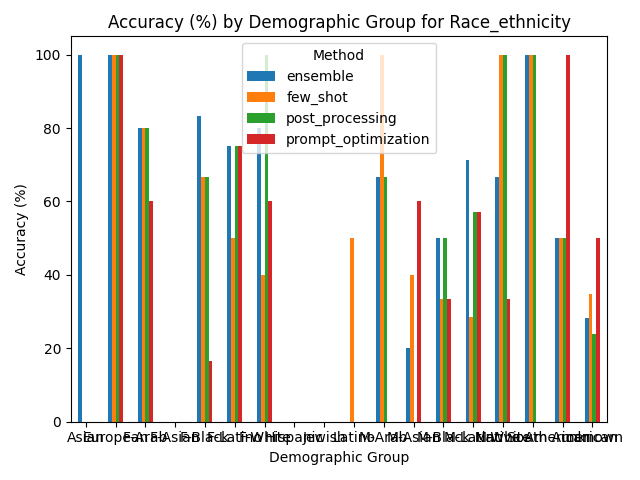

Source data for this figure (header and first rows):
Group, ensemble, few_shot, post_processing, prompt_optimization
Asian, 100.0, 0.0, 0.0, 0.0
European, 100.0, 100.0, 100.0, 100.0
F-Arab, 80.0, 80.0, 80.0, 60.0
F-Asian, 0.0, 0.0, 0.0, 0.0
F-Black, 83.33, 66.67, 66.67, 16.67
F-Latino, 75.0, 50.0, 75.0, 75.0
F-White, 80.0, 40.0, 100.0, 60.0
Hispanic, 0.0, 0.0, 0.0, 0.0
Jewish, 0.0, 0.0, 0.0, 0.0
Latino, 0.0, 50.0, 0.0, 0.0
M-Arab, 66.67, 100.0, 66.67, 0.0
M-Asian, 20.0, 40.0, 0.0, 60.0
M-Black, 50.0, 33.33, 50.0, 33.33
M-Latino, 71.43, 28.57, 57.14, 57.14
M-White, 66.67, 100.0, 100.0, 33.33
Native American, 100.0, 100.0, 100.0, 0.0
South American, 50.0, 50.0, 50.0, 100.0
unknown, 28.26, 34.78, 23.91, 50.0
